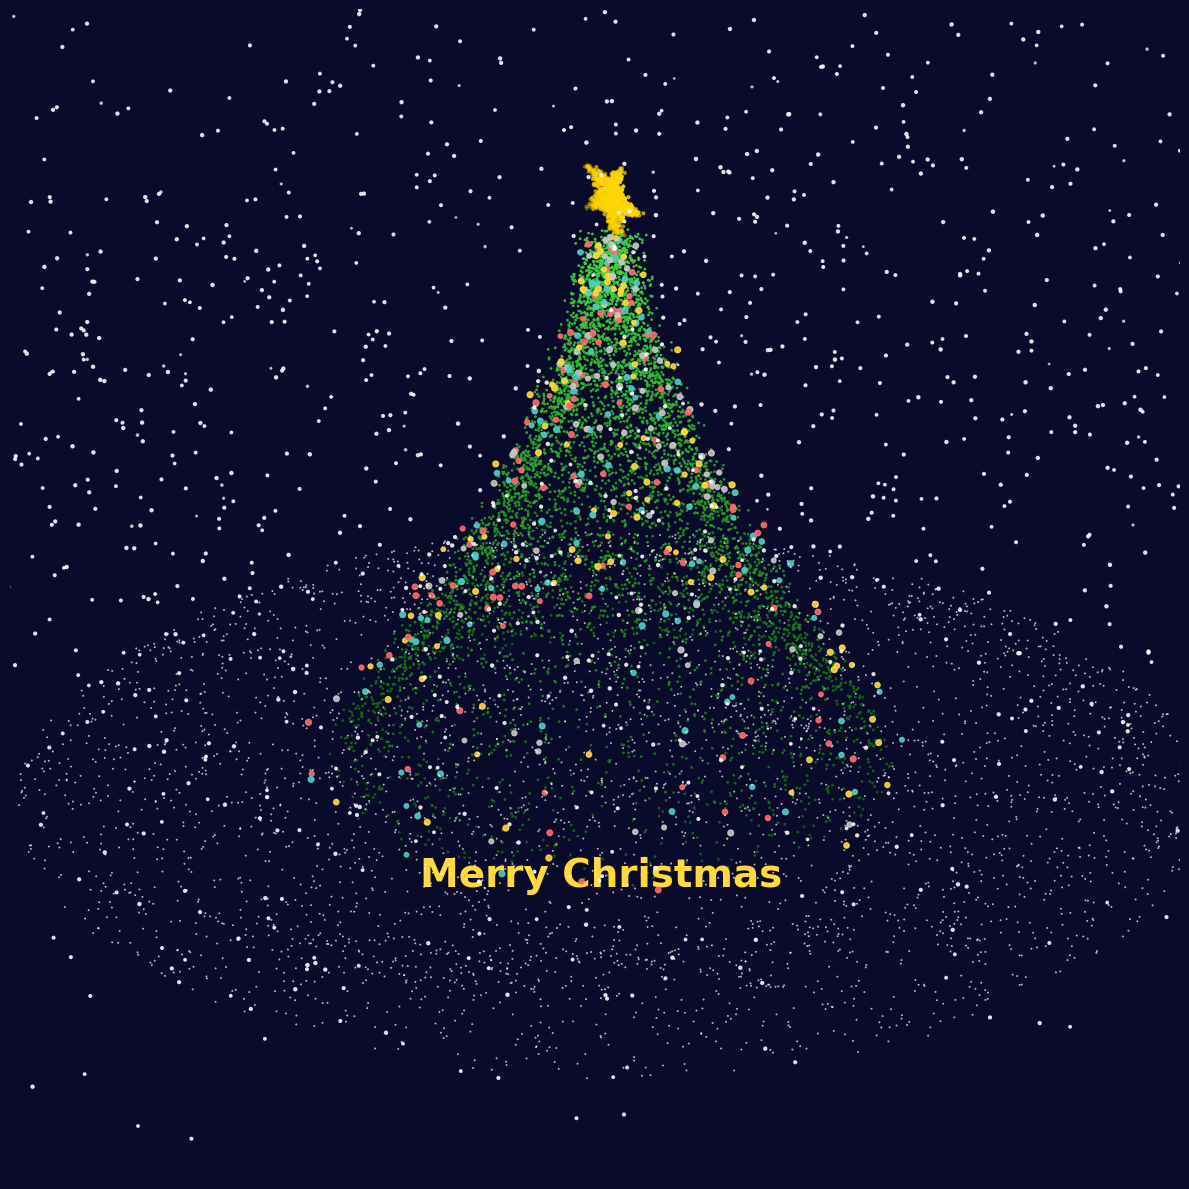

The matplotlib source for this figure:
import numpy as np
import matplotlib.pyplot as plt
from matplotlib.animation import FuncAnimation
import random
from math import pi, sin, cos, sqrt
from matplotlib.animation import PillowWriter

# ==============================
# 参数 - 调整粒子数量
# ==============================
N_tree = 6000        # 稍微增加树粒子数量
N_ground = 3500      # 地面粒子数量
N_snow = 1500        # 雪花数量
N_decorations = 400  # 装饰球数量

# ==============================
# 生成更大的树形粒子
# ==============================
def generate_tree(n=6000):
    z = np.random.uniform(0, 1, n)
    # 增大树的半径和高度
    radius = (1 - z)**1.5 * 3.5 + np.random.rand(n) * 0.4
    theta = np.random.uniform(0, 2*np.pi, n)
    
    x = radius * np.cos(theta) + (np.random.rand(n) - 0.5) * 0.2
    y = radius * np.sin(theta) + (np.random.rand(n) - 0.5) * 0.2
    z = z * 10 - 0.5  # 增加高度
    
    return x, y, z

# ==============================
# 生成装饰球
# ==============================
def generate_decorations(tree_x, tree_y, tree_z, n=400):
    indices = np.random.choice(len(tree_x), n, replace=False)
    deco_x = tree_x[indices] * 1.1  # 稍微向外偏移
    deco_y = tree_y[indices] * 1.1
    deco_z = tree_z[indices]
    
    colors = np.random.choice(['#FF6B6B', '#FFD93D', '#4ECDC4', '#C7C7C7'], n)
    sizes = np.random.uniform(10, 18, n)  # 稍微减小装饰球大小
    
    return deco_x, deco_y, deco_z, colors, sizes


def generate_3d_heart(n=1200, scale=0.5, z_top=10.2):
    """
    生成真正 3D 立体五角星（用于树顶）
    """

    # --------------------------------------
    # 1️⃣ 五角星的 2D 外轮廓（标准五角星路径）
    # --------------------------------------
    # 外圈半径
    R = 1.0
    # 内圈半径（黄金比例五角星）
    r = R * 0.382  

    # 五角的角度
    outer_angles = np.linspace(0, 2*np.pi, 6)[:-1]
    inner_angles = outer_angles + np.pi/5

    # 外圈点
    outer_x = R * np.cos(outer_angles)
    outer_z = R * np.sin(outer_angles)

    # 内圈点
    inner_x = r * np.cos(inner_angles)
    inner_z = r * np.sin(inner_angles)

    # 五角星顺序：外→内→外→内→…
    star_x_2d = np.empty(10)
    star_z_2d = np.empty(10)
    star_x_2d[0::2] = outer_x
    star_x_2d[1::2] = inner_x
    star_z_2d[0::2] = outer_z
    star_z_2d[1::2] = inner_z

    # --------------------------------------
    # 2️⃣ 在五角星内部随机采样 (2D)
    # --------------------------------------
    pts_x = []
    pts_y = []
    pts_z = []

    # 五角星厚度
    thickness = 0.12  

    for _ in range(n):
        # 随机从五角星内部采样（使用凸分解的思路）
        idx = np.random.randint(0, 10)
        next_idx = (idx + 1) % 10
        cx = 0
        cz = 0  # 五角星中心

        # 随机从三角形顶点采样：中心 - 顶点1 - 顶点2
        a = np.random.rand()
        b = np.random.rand()
        if a + b > 1:
            a = 1 - a
            b = 1 - b

        x = cx + a * star_x_2d[idx] + b * star_x_2d[next_idx]
        z = cz + a * star_z_2d[idx] + b * star_z_2d[next_idx]

        # Y 方向厚度（制造立体感）
        y = np.random.uniform(-thickness, thickness)

        pts_x.append(x)
        pts_y.append(y)
        pts_z.append(z)

    pts_x = np.array(pts_x)
    pts_y = np.array(pts_y)
    pts_z = np.array(pts_z)

    # --------------------------------------
    # 3️⃣ 缩放 + 噪声 + 平移到树顶
    # --------------------------------------
    pts_x *= scale
    pts_y *= scale
    pts_z *= scale

    pts_x += np.random.normal(0, 0.01, n)
    pts_y += np.random.normal(0, 0.01, n)
    pts_z += np.random.normal(0, 0.01, n)

    # 调整 z 到树顶
    min_z = np.min(pts_z)
    pts_z = pts_z - min_z + z_top

    return pts_x, pts_y, pts_z

# ==============================
# 地面 - 适应更大的树
# ==============================
def generate_ground(n=3500):
    r = np.sqrt(np.random.rand(n)) * 8  # 增大地面半径
    theta = np.random.rand(n) * 2 * np.pi
    
    wave1 = np.sin(r * 1.2) * 0.2
    wave2 = np.sin(theta * 3 + r * 1.5) * 0.1
    
    x = r * np.cos(theta)
    y = r * np.sin(theta)
    z = wave1 + wave2 - 1
    
    return x, y, z

# ==============================
# 雪花 - 适应更大的场景
# ==============================
def generate_snow(n=1500):
    x = np.random.uniform(-11, 11, n)  # 扩大范围
    y = np.random.uniform(-11, 11, n)
    z = np.random.uniform(0, 12, n)    # 增加高度范围
    
    sizes = np.random.uniform(3, 5, n)
    
    return np.column_stack([x, y, z]), sizes

# ==============================
# 创建树的颜色
# ==============================
def create_tree_colors(z):
    normalized_z = (z - z.min()) / (z.max() - z.min())
    colors = []
    for z_val in z:
        t = (z_val - z.min()) / (z.max() - z.min())
        # 更丰富的绿色渐变
        r = 0.05 * (1 - t) + 0.25 * t
        g = 0.4 * (1 - t) + 0.85 * t
        b = 0.05 * (1 - t) + 0.25 * t
        colors.append([r, g, b])
    return colors

# ==============================
# 获取所有粒子
# ==============================
tree_x, tree_y, tree_z = generate_tree(N_tree)
deco_x, deco_y, deco_z, deco_colors, deco_sizes = generate_decorations(tree_x, tree_y, tree_z, N_decorations)
heart_x, heart_y, heart_z = generate_3d_heart(n=800, scale=0.7, z_top=9.6)
ground_x, ground_y, ground_z = generate_ground(N_ground)
snow_positions, snow_sizes = generate_snow(N_snow)

# 存储原始坐标
heart_original = np.vstack([heart_x, heart_y, heart_z])

# ==============================
# 绘制 - 调整坐标范围适应更大的树
# ==============================
fig = plt.figure(figsize=(12, 14))
ax = fig.add_subplot(111, projection='3d')
ax.set_facecolor("#0a0a2a")
fig.patch.set_facecolor("#0a0a2a")
ax.set_axis_off()

# 扩大坐标范围适应更大的树
ax.set_xlim(-5, 5)
ax.set_ylim(-5, 5)
ax.set_zlim(-2, 8)

# 初始视角
ax.view_init(25, -30)

# 创建树的颜色
tree_colors = create_tree_colors(tree_z)

# 树（渐变绿色）- 稍微增大粒子尺寸
tree_scatter = ax.scatter(tree_x, tree_y, tree_z, s=4, c=tree_colors, alpha=0.9, linewidths=0)

# 装饰球
deco_scatter = ax.scatter(deco_x, deco_y, deco_z, s=deco_sizes, c=deco_colors, alpha=0.9)

# 立体心形（金色）- 减小粒子尺寸
heart_colors_array = np.ones((len(heart_x), 4))
heart_colors_array[:, 0] = 1.0    # R
heart_colors_array[:, 1] = 0.84   # G - 金色
heart_colors_array[:, 2] = 0.0    # B

# 心形发光效果 - 调整参数适应更小的心形
dist_center = np.sqrt(heart_x**2 + (heart_z - 10.2)**2 + heart_y**2)
heart_alpha = 0.8 * np.exp(- (dist_center**2) / (2*(0.5**2))) + 0.3
heart_colors_array[:, 3] = np.clip(heart_alpha, 0.2, 0.95)

heart_scatter = ax.scatter(heart_x, heart_y, heart_z, s=4, c=heart_colors_array)  # 减小粒子尺寸

# 地面
ground_scatter = ax.scatter(ground_x, ground_y, ground_z, s=2, color="white", alpha=0.7, linewidths=0)

# 雪花
snow_scatter = ax.scatter(snow_positions[:, 0], snow_positions[:, 1], snow_positions[:, 2], 
                         s=snow_sizes, color="white", alpha=0.8)

# 添加文字
ax.text2D(0.35, 0.25, "Merry Christmas", transform=ax.transAxes, color="#FFD93D", 
          fontsize=28, fontweight='bold', fontfamily='Comic Sans MS')  # 使用 Comic Sans MS 字体

# 添加星星背景 - 扩大范围
star_x = np.random.uniform(-10, 10, 80)
star_y = np.random.uniform(-10, 10, 80)  
star_z = np.random.uniform(8, 12, 80)
ax.scatter(star_x, star_y, star_z, s=np.random.uniform(1, 3, 80), color="white", alpha=0.6)

# ==============================
# 动画更新
# ==============================
def rotation_matrix_z(deg):
    th = np.deg2rad(deg)
    c, s = np.cos(th), np.sin(th)
    return np.array([[c, -s, 0],
                     [s,  c, 0],
                     [0,  0, 1]])

# 预计算值
heart_initial_sizes = np.full(len(heart_x), 4)  # 减小初始尺寸

def update(frame):
    # 雪花飘落
    snow_positions[:, 2] -= 0.07
    reset_mask = snow_positions[:, 2] < -2
    reset_count = np.sum(reset_mask)
    if reset_count > 0:
        snow_positions[reset_mask, 2] = 12
        snow_positions[reset_mask, 0] = np.random.uniform(-11, 11, reset_count)
        snow_positions[reset_mask, 1] = np.random.uniform(-11, 11, reset_count)
    snow_scatter._offsets3d = (snow_positions[:, 0], snow_positions[:, 1], snow_positions[:, 2])
    
    # 树闪烁效果
    tree_alpha = 0.85 + 0.1 * np.sin(frame * 0.2)
    tree_scatter.set_alpha(tree_alpha)
    
    # 心形旋转
    R = rotation_matrix_z(frame * 0.1)
    heart_rotated = R @ heart_original
    heart_scatter._offsets3d = (heart_rotated[0,:], heart_rotated[1,:], heart_rotated[2,:])
    
    # 心形脉动效果 - 减小脉动幅度
    pulse = 0.9 + 0.1 * np.sin(frame * 0.15)
    current_sizes = heart_initial_sizes * pulse
    heart_scatter.set_sizes(current_sizes)
    
    # 心形颜色闪烁
    heart_alpha_dynamic = 0.7 + 0.3 * np.sin(frame * 0.12)
    current_colors = heart_colors_array.copy()
    current_colors[:, 3] = np.clip(heart_colors_array[:, 3] * heart_alpha_dynamic, 0.2, 0.95)
    heart_scatter.set_color(current_colors)
    
    # 装饰球闪烁
    deco_alpha = 0.8 + 0.2 * np.sin(frame * 0.25)
    deco_scatter.set_alpha(deco_alpha)
    
    # 缓慢旋转视角
    elev = 25 + 1.5 * np.sin(frame * 0.04)
    azim = -30 + frame * 0.08
    ax.view_init(elev, azim)
    
    return []

# 创建动画
try:
    ani = FuncAnimation(fig, update, frames=1000, interval=40, blit=False, repeat=True)
    plt.tight_layout()
    plt.show()
except Exception as e:
    print(f"动画错误: {e}")
    plt.tight_layout()
    plt.show()
    
    
# 创建动画
# try:
#     ani = FuncAnimation(fig, update, frames=100, interval=40, blit=False, repeat=True)
    
#     # 保存为GIF
#     print("正在保存GIF，请稍候...")
#     gif_filename = "christmas_tree_animation.gif"
    
#     # 使用PillowWriter保存GIF，设置dpi=100
#     writer = PillowWriter(fps=25, 
#                          metadata=dict(artist='Christmas Tree Animation'), 
#                          bitrate=1800)
    
#     ani.save(gif_filename, writer=writer, dpi=100)
#     print(f"GIF已保存为: {gif_filename}")
    
#     plt.tight_layout()
#     plt.show()
    
# except Exception as e:
#     print(f"动画错误: {e}")
#     plt.tight_layout()
#     plt.show()

